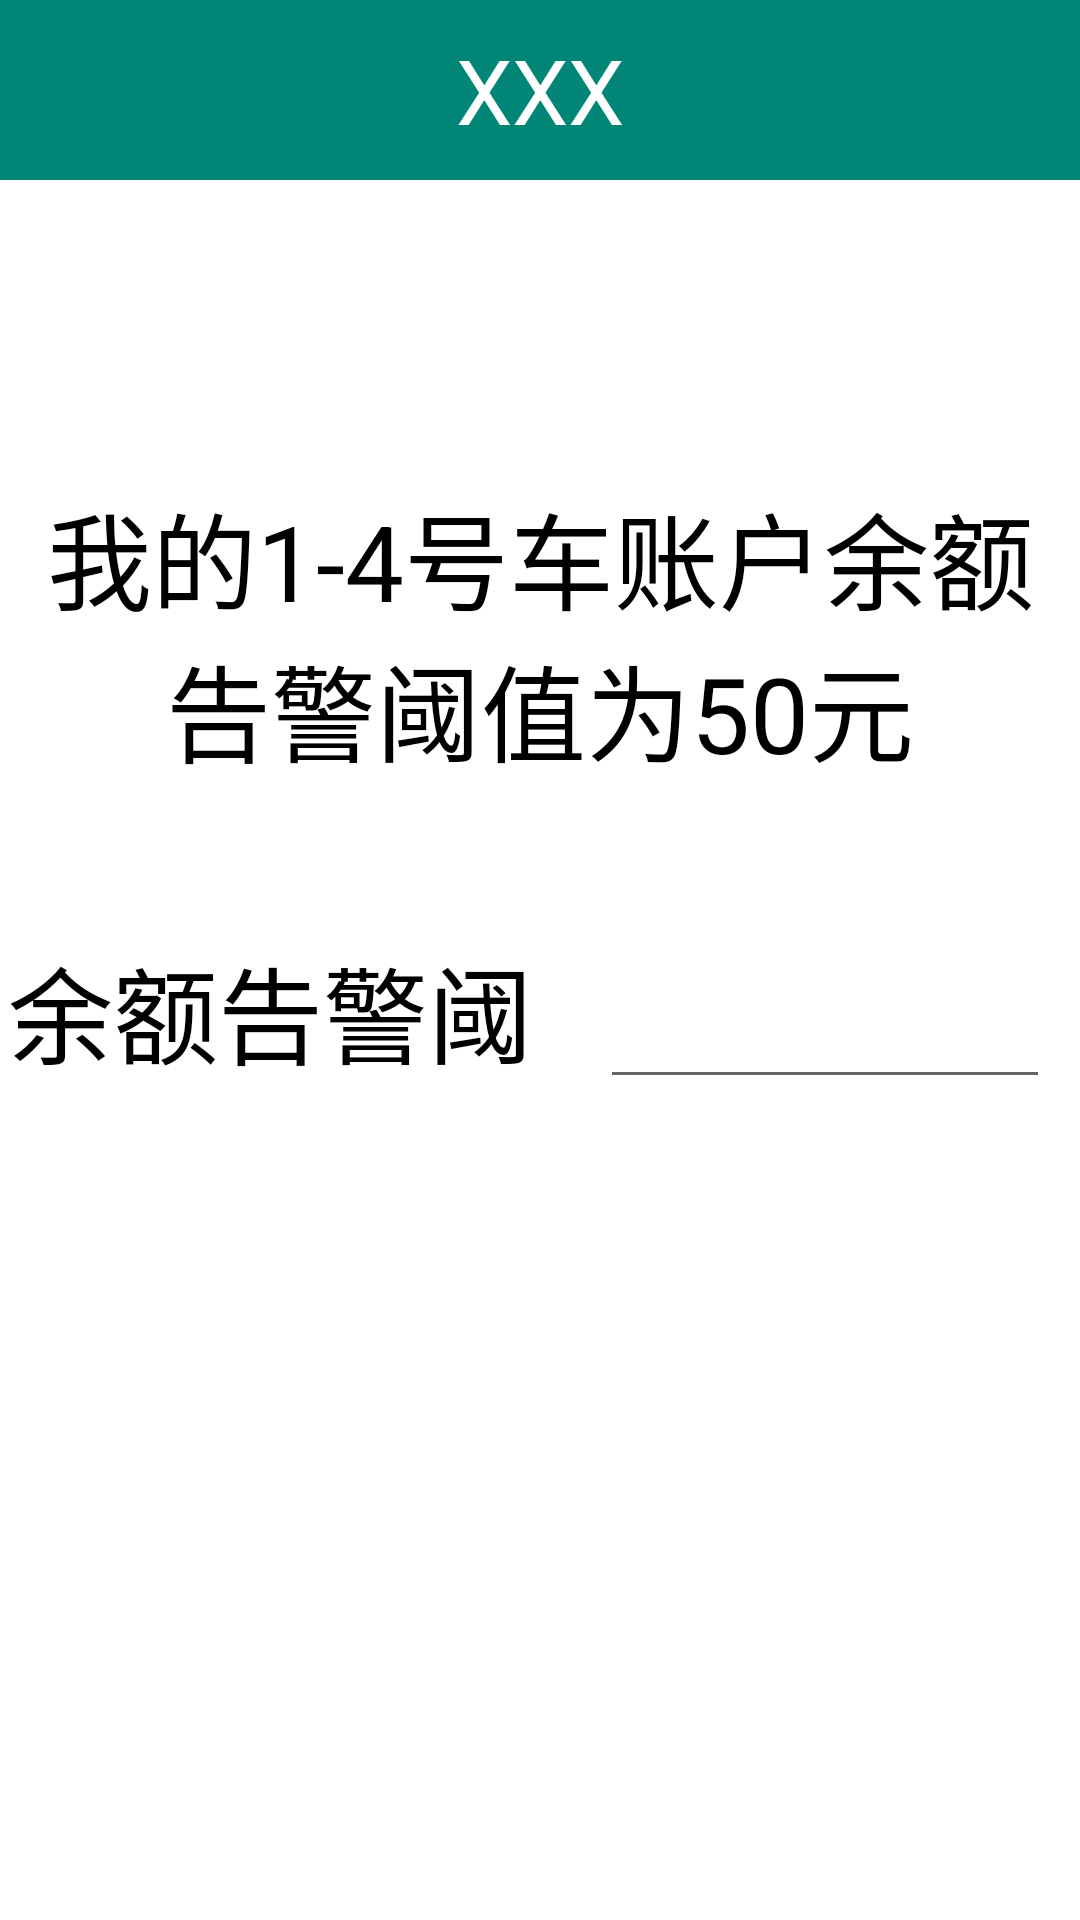

Write the Android layout XML for this screen, with the resource values it uses.
<!-- AndroidManifest.xml: application theme AppTheme -->
<!-- res/layout/s_zhszactivity.xml -->
<?xml version="1.0" encoding="utf-8"?>
<LinearLayout
    xmlns:android="http://schemas.android.com/apk/res/android"
    android:orientation="vertical"
    android:background="#fff"
    android:layout_width="match_parent"
    android:layout_height="match_parent">

    <include layout="@layout/head"/>
    <TextView
        android:layout_width="match_parent"
        android:gravity="center_horizontal"
        android:layout_marginTop="100dp"
        android:layout_height="wrap_content"
        android:text="我的1-4号车账户余额告警阈值为50元"
        android:textSize="35dp"
        android:id="@+id/tishi"
        android:textColor="#000"
        />
    <LinearLayout
        android:layout_marginTop="50dp"
        android:gravity="center"
        android:layout_width="match_parent"
        android:layout_height="60dp">
        <TextView
            android:layout_width="wrap_content"
            android:gravity="center_horizontal"
            android:layout_height="wrap_content"
            android:text="设置账户余额告警阈值："
            android:textSize="35dp"
            android:textColor="#000"
            />
        <EditText
            android:layout_width="150dp"
            android:inputType="number"
            android:singleLine="true"
            android:id="@+id/shuru"
            android:layout_height="50dp" />
        <TextView
            android:layout_width="wrap_content"

            android:layout_height="wrap_content"
            android:text="元"
            android:textSize="35dp"
            android:textColor="#000"
            />
        <Button
            android:layout_width="150dp"
            android:layout_height="50dp"
            android:text="设置"
            android:id="@+id/shezhi"
            android:textSize="25dp"
            android:layout_marginLeft="20dp"
            android:background="@drawable/biankuang1"
            />
    </LinearLayout>
</LinearLayout>
<!-- res/layout/head.xml (included above) -->
<?xml version="1.0" encoding="utf-8"?>
<LinearLayout
    xmlns:android="http://schemas.android.com/apk/res/android"
    android:layout_width="match_parent"
    android:background="@color/colorPrimary"
    android:layout_height="60dp">

    <LinearLayout
        android:layout_width="0dp"
        android:layout_weight="1"
        android:layout_height="match_parent">
        <ImageView
            android:layout_width="wrap_content"
            android:layout_height="wrap_content"
            android:src="@drawable/change"
            android:id="@+id/change"
            />
    </LinearLayout>
    <TextView
        android:layout_width="wrap_content"
        android:layout_height="match_parent"
        android:text="XXX"
        android:textColor="#fff"
        android:textSize="30dp"
        android:gravity="center"
        android:id="@+id/title"
        />
    <LinearLayout
        android:layout_width="0dp"
        android:gravity="right"
        android:layout_weight="1"
        android:layout_height="match_parent">

        <TextView
            android:layout_width="wrap_content"
            android:layout_height="match_parent"
            android:gravity="center"
            android:layout_marginRight="20dp"
            android:id="@+id/title1"
            android:textColor="#fff"
            android:textSize="25dp"
            />
    </LinearLayout>
</LinearLayout>
<!-- resources referenced by this layout -->
<resources>
  <color name="colorPrimary">#008577</color>
  <!-- drawable biankuang1 (drawable) -->
  <?xml version="1.0" encoding="utf-8"?>
  <shape xmlns:android="http://schemas.android.com/apk/res/android"
      android:shape="rectangle">
      <solid android:color="#fff"/>
      <stroke android:color="#000" android:width="1dp"/>
      <corners android:radius="10dp"/>
  </shape>
  <style name="AppTheme" parent="Theme.AppCompat.Light.NoActionBar">
          
          <item name="colorPrimary">@color/colorPrimary</item>
          <item name="colorPrimaryDark">@color/colorPrimaryDark</item>
          <item name="colorAccent">@color/colorAccent</item>
      </style>
  <color name="colorPrimaryDark">#00574B</color>
  <color name="colorAccent">#D81B60</color>
</resources>
